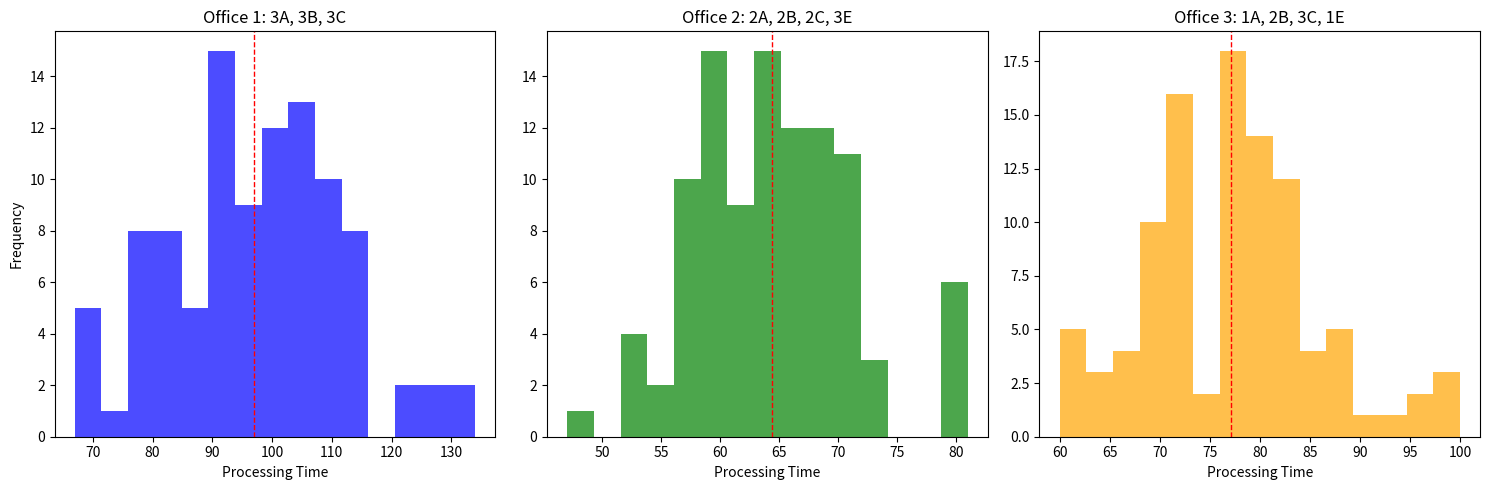

Generate this figure with matplotlib:
import random
import matplotlib.pyplot as plt


class Node:
    def __init__(self, task_type, task_size):
        self.task_type = task_type 
        self.task_size = task_size  
        self.next = None


class TaskQueue:
    def __init__(self):
        self.head = None
        self.tail = None
        self.size = 0

    def enqueue(self, task_type, task_size):
        new_node = Node(task_type, task_size)
        if self.head is None:
            self.head = new_node
            self.tail = new_node
        else:
            self.tail.next = new_node
            self.tail = new_node
        self.size += 1

    def is_empty(self):
        return self.head is None

    def dequeue_specific_type(self, task_type):
        if self.is_empty():
            return None

        if task_type == "E":
            result = (self.head.task_type, self.head.task_size)
            self.head = self.head.next
            if self.head is None:
                self.tail = None
            self.size -= 1
            return result

        # i need the prev
        prev = None
        current = self.head

        # If first node matches for E
        if current.task_type == task_type:
            result = (current.task_type, current.task_size)
            self.head = current.next
            if self.head is None:
                self.tail = None
            self.size -= 1
            return result

        # Check rest of the list
        while current and current.task_type != task_type:
            prev = current
            current = current.next

        if current:  # Found a matching task
            result = (current.task_type, current.task_size)
            prev.next = current.next
            if current == self.tail:
                self.tail = prev
            self.size -= 1
            return result

        return None  # No matching task found


    def sort_tasks(self, ascending=True):
        if self.size <= 1:
            return

        # Convert the linked list to array 
        tasks = []
        current = self.head
        while current:
            tasks.append((current.task_type, current.task_size))
            current = current.next

        # Sort by task size -> lambda
        tasks.sort(key=lambda x: x[1], reverse=not ascending)

        # Rebuild the queue
        self.head = None
        self.tail = None
        for task_type, task_size in tasks:
            self.enqueue(task_type, task_size)

    def clone(self):
        new_queue = TaskQueue()
        current = self.head
        while current:
            new_queue.enqueue(current.task_type, current.task_size)
            current = current.next
        return new_queue

    def __len__(self):
        return self.size


# Office simulation class
class OfficeSimulation:
    def __init__(self, windows_config):

        self.windows = []
        window_id = 1

        for window_type, count in windows_config.items():
            for _ in range(count):
                # [id, type, current_task_time_remaining, current_task_type]
                self.windows.append([window_id, window_type, 0, None])
                window_id += 1

        # Stats counters
        self.window_stats = {window[0]: 0 for window in self.windows}

    def process_queue(self, task_queue):
        time = 0
        queue = task_queue.clone()  # copy

        while not queue.is_empty() or any(window[2] > 0 for window in self.windows):
            # check if any tasks can be reassigned
            self.reassign_tasks()

            # decrease time and assign new tasks
            for i, window in enumerate(self.windows):
                if window[2] <= 0:  # free window
                    window_type = window[1]
                    window[3] = None  # remove the task type

                    # assing new task
                    if window_type == "E":  # Expert window can take any task
                        if not queue.is_empty():
                            task = queue.dequeue_specific_type(
                                "E"
                            )  # Will get first task of any type
                            if task:
                                task_type, task_size = task
                                self.windows[i][2] = task_size
                                self.windows[i][3] = task_type  # Store the task type
                                self.window_stats[window[0]] += 1
                    else:  # Regular window
                        task = queue.dequeue_specific_type(window_type)
                        if task:
                            task_type, task_size = task
                            self.windows[i][2] = task_size
                            self.windows[i][3] = task_type  # Store the task type
                            self.window_stats[window[0]] += 1
                else:  # Window is busy
                    window[2] -= 1

            time += 1

        return time

    def reassign_tasks(self):

        free_windows = {window_type: [] for window_type in ["A", "B", "C"]}

        for i, window in enumerate(self.windows):
            if window[1] in ["A", "B", "C"] and window[2] <= 0:
                free_windows[window[1]].append(i)

        for i, window in enumerate(self.windows):
            if window[1] == "E" and window[2] > 0 and window[3] in ["A", "B", "C"]:
                task_type = window[3]

                if free_windows[task_type]:
                    target_window_idx = free_windows[task_type].pop(0)

                    self.windows[target_window_idx][2] = window[2]
                    self.windows[target_window_idx][3] = task_type
                    self.window_stats[self.windows[target_window_idx][0]] += 1

                    window[2] = 0
                    window[3] = None


    def get_stats(self):
        return self.window_stats


# Task 1: Create an office with 10 windows (3A, 3B, 3C, 1E)
def task1():
    print("===== ex.1 10 windows =====")

    # Configuration with 10 windows: 3A, 3B, 3C, 1E
    office_config = {"A": 3, "B": 3, "C": 3, "E": 1}
    office = OfficeSimulation(office_config)

    # Create queue with 40 clients with random task types
    queue = TaskQueue()
    task_counts = {"A": 0, "B": 0, "C": 0}

    for _ in range(40):
        task_type = random.choice(["A", "B", "C"])
        task_counts[task_type] += 1

        # Assign task size based on type
        if task_type == "A":
            task_size = random.randint(1, 4)
        elif task_type == "B":
            task_size = random.randint(5, 8)
        else:  # Type C
            task_size = random.randint(9, 12)

        queue.enqueue(task_type, task_size)

    print(
        f"\nQueue created with: \n{task_counts['A']} type A tasks, \n{task_counts['B']} type B tasks, \n{task_counts['C']} type C tasks\n"
    )

    # Process the queue
    total_time = office.process_queue(queue)
    window_stats = office.get_stats()

    print(f"Total time to process all tasks: {total_time} time units")
    print("Tasks processed by each window:")
    for window_id, count in window_stats.items():
        print(f"Window {window_id}: {count} tasks")


# Task 2: Compare different office configurations
def task2():
    print("\n===== ex.2 different office configs =====")

    # Three office configurations
    config1 = {"A": 3, "B": 3, "C": 3, "E": 0}
    config2 = {"A": 2, "B": 2, "C": 2, "E": 3}
    config3 = {"A": 1, "B": 2, "C": 3, "E": 1}

    # Probabilities for task types (must sum to 1)
    prob_a = 0.2
    prob_b = 0.3
    prob_c = 0.5

    # Function to generate a queue based on probabilities
    def generate_queue(size):
        queue = TaskQueue()
        for _ in range(size):
            rand = random.random()
            if rand < prob_a:
                task_type = "A"
                task_size = random.randint(1, 4)
            elif rand < prob_a + prob_b:
                task_type = "B"
                task_size = random.randint(5, 8)
            else:
                task_type = "C"
                task_size = random.randint(9, 12)
            queue.enqueue(task_type, task_size)
        return queue

    # Test with a single queue of 50 clients
    test_queue = generate_queue(50)

    office1 = OfficeSimulation(config1)
    office2 = OfficeSimulation(config2)
    office3 = OfficeSimulation(config3)

    time1 = office1.process_queue(test_queue)
    time2 = office2.process_queue(test_queue)
    time3 = office3.process_queue(test_queue)

    print("Processing time for a single queue of 50 clients:")
    print(f"Office 1 (3A, 3B, 3C): {time1} time units")
    print(f"Office 2 (2A, 2B, 2C, 3E): {time2} time units")
    print(f"Office 3 (1A, 2B, 3C, 1E): {time3} time units")

    # Test with 100 different queues
    times1 = []
    times2 = []
    times3 = []

    for i in range(100):
        queue = generate_queue(50)

        office1 = OfficeSimulation(config1)
        office2 = OfficeSimulation(config2)
        office3 = OfficeSimulation(config3)

        times1.append(office1.process_queue(queue))
        times2.append(office2.process_queue(queue))
        times3.append(office3.process_queue(queue))

    avg_time1 = sum(times1) / len(times1)
    avg_time2 = sum(times2) / len(times2)
    avg_time3 = sum(times3) / len(times3)

    print("\nAverage processing times over 100 queues:")
    print(f"Office 1 (3A, 3B, 3C): {avg_time1:.2f} time units")
    print(f"Office 2 (2A, 2B, 2C, 3E): {avg_time2:.2f} time units")
    print(f"Office 3 (1A, 2B, 3C, 1E): {avg_time3:.2f} time units")

    # Plot histograms
    plt.figure(figsize=(15, 5))

    plt.subplot(1, 3, 1)
    plt.hist(times1, bins=15, alpha=0.7, color="blue")
    plt.axvline(avg_time1, color="red", linestyle="dashed", linewidth=1)
    plt.title("Office 1: 3A, 3B, 3C")
    plt.xlabel("Processing Time")
    plt.ylabel("Frequency")

    plt.subplot(1, 3, 2)
    plt.hist(times2, bins=15, alpha=0.7, color="green")
    plt.axvline(avg_time2, color="red", linestyle="dashed", linewidth=1)
    plt.title("Office 2: 2A, 2B, 2C, 3E")
    plt.xlabel("Processing Time")

    plt.subplot(1, 3, 3)
    plt.hist(times3, bins=15, alpha=0.7, color="orange")
    plt.axvline(avg_time3, color="red", linestyle="dashed", linewidth=1)
    plt.title("Office 3: 1A, 2B, 3C, 1E")
    plt.xlabel("Processing Time")

    plt.tight_layout()
    plt.savefig("office_comparison.png")
    plt.show()

    # Test the effect of queue ordering (2f)
    print("\nTesting effect of queue ordering:")

    # Generate a test queue
    order_test_queue = generate_queue(50)

    # Original queue
    office_test = OfficeSimulation(config2)
    original_time = office_test.process_queue(order_test_queue)

    # Ascending
    asc_queue = order_test_queue.clone()
    asc_queue.sort_tasks(ascending=True)
    office_test = OfficeSimulation(config2)
    asc_time = office_test.process_queue(asc_queue)

    # Descending
    desc_queue = order_test_queue.clone()
    desc_queue.sort_tasks(ascending=False)
    office_test = OfficeSimulation(config2)
    desc_time = office_test.process_queue(desc_queue)

    print(f"Original queue processing time: {original_time}")
    print(f"Ascending order: {asc_time}")
    print(f"Descending order: {desc_time}")

    # Proposed optimization (2e)
    print("\optimal:")

    # [redacted]
    # optimized_config = {"E": 9}
    optimized_config = {"A": 1, "B": 2, "C": 4, "E": 2}

    optimized_office = OfficeSimulation(optimized_config)
    optimized_times = []

    for i in range(100):
        queue = generate_queue(50)
        optimized_times.append(optimized_office.process_queue(queue))

    avg_optimized_time = sum(optimized_times) / len(optimized_times)
    print(f"Optimized office: {avg_optimized_time:.2f} time units")


# Run the tasks
if __name__ == "__main__":
    task1()
    task2()
